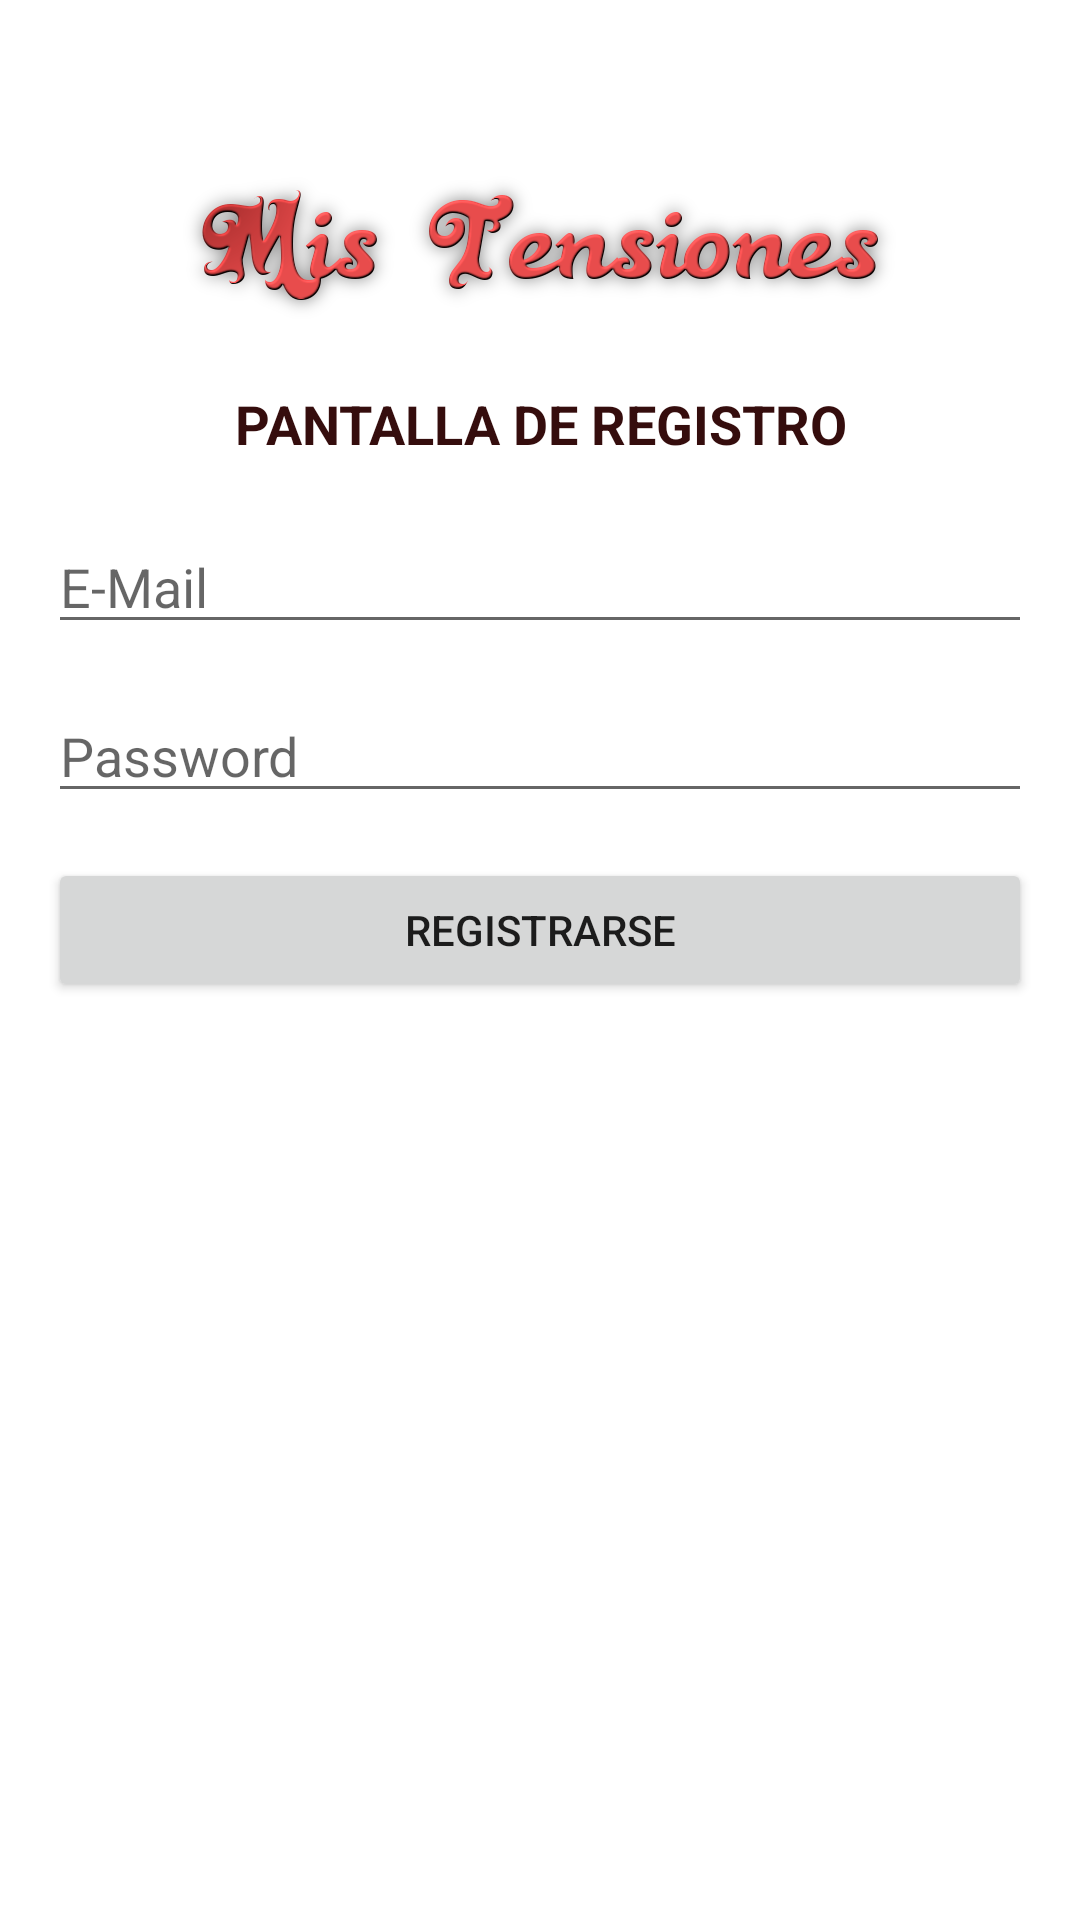

This screen was rendered from an Android layout file. Write that file and the resources it references.
<!-- AndroidManifest.xml: application theme Theme.MisTensiones -->
<!-- res/layout/registro_activity.xml -->
<?xml version="1.0" encoding="utf-8"?>
<androidx.constraintlayout.widget.ConstraintLayout xmlns:android="http://schemas.android.com/apk/res/android"
    xmlns:app="http://schemas.android.com/apk/res-auto"
    xmlns:tools="http://schemas.android.com/tools"
    android:layout_width="match_parent"
    android:layout_height="match_parent"
    android:background="#FFFFFF">

    <LinearLayout
        android:layout_width="match_parent"
        android:layout_height="match_parent"
        android:layout_marginStart="16dp"
        android:layout_marginTop="16dp"
        android:layout_marginEnd="16dp"
        android:orientation="vertical"
        app:layout_constraintEnd_toEndOf="parent"
        app:layout_constraintStart_toStartOf="parent"
        app:layout_constraintTop_toTopOf="parent">

        <ImageView
            android:id="@+id/image_view_titulo"
            android:layout_width="269dp"
            android:layout_height="53dp"
            android:layout_gravity="center"
            android:layout_marginTop="40dp"
            android:contentDescription="@string/titulo"
            app:srcCompat="@mipmap/titulo" />

        <TextView
            android:id="@+id/text_view_inicio"
            android:layout_width="match_parent"
            android:layout_height="wrap_content"
            android:layout_marginTop="20dp"
            android:text="@string/pantalla_de_registro"
            android:textAlignment="center"
            android:textColor="#350D0D"
            android:textSize="18sp"
            android:textStyle="bold" />

        <EditText
            android:id="@+id/edit_text_email_registro"
            android:layout_width="match_parent"
            android:layout_height="wrap_content"
            android:layout_marginTop="20dp"
            android:autofillHints=""
            android:hint="@string/e_mail"
            android:inputType="textEmailAddress" />

        <EditText
            android:id="@+id/edit_text_password_registro"
            android:layout_width="match_parent"
            android:layout_height="wrap_content"
            android:layout_marginTop="15dp"
            android:autofillHints=""
            android:ems="10"
            android:hint="@string/password"
            android:inputType="textPassword" />

        <Button
            android:id="@+id/button_modificar_datos"
            android:layout_width="match_parent"
            android:layout_height="wrap_content"
            android:layout_marginTop="15dp"
            android:text="@string/registrarse" />
    </LinearLayout>
</androidx.constraintlayout.widget.ConstraintLayout>
<!-- resources referenced by this layout -->
<resources>
  <!-- mipmap titulo: png bitmap (mipmap-hdpi, 51638 bytes) -->
  <string name="e_mail">E-Mail</string>
  <string name="pantalla_de_registro">PANTALLA DE REGISTRO</string>
  <string name="password">Password</string>
  <string name="registrarse">Registrarse</string>
  <string name="titulo">titulo</string>
  <style name="Theme.MisTensiones" parent="Theme.MaterialComponents.DayNight.DarkActionBar">
          
          <item name="colorPrimary">@color/purple_500</item>
          <item name="colorPrimaryVariant">@color/purple_700</item>
          <item name="colorOnPrimary">@color/white</item>
          
          <item name="colorSecondary">@color/teal_200</item>
          <item name="colorSecondaryVariant">@color/teal_700</item>
          <item name="colorOnSecondary">@color/black</item>
          
          <item name="android:statusBarColor" tools:targetApi="l">?attr/colorPrimaryVariant</item>
          
      </style>
  <!-- not gathered from this repository: default colours our renderer supplied (Android Studio template values) -->
  <color name="purple_500">#FF6200EE</color>
  <color name="purple_700">#FF3700B3</color>
  <color name="teal_200">#FF03DAC5</color>
  <color name="teal_700">#FF018786</color>
  <color name="black">#FF000000</color>
  <color name="white">#FFFFFFFF</color>
</resources>
